Run: headless pygame with SDL's dummy video driver; simulated clock (each Clock.tick advances the game by its frame time, no real sleeping); random seed 0; keys injected as events and as key.get_pressed() state; no mouse input.
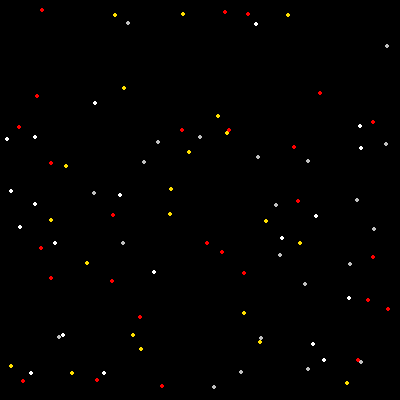
Frame 1 of 4 · flips 1–60 · no input
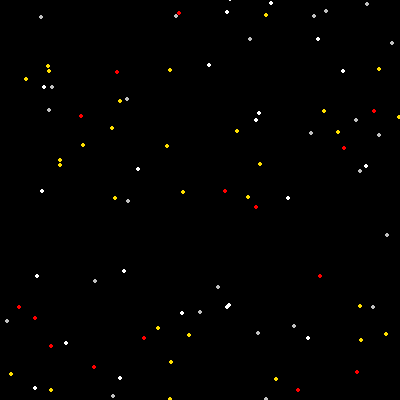
Frame 2 of 4 · flips 61–180 · tapped SPACE, RETURN · held RIGHT (→), D
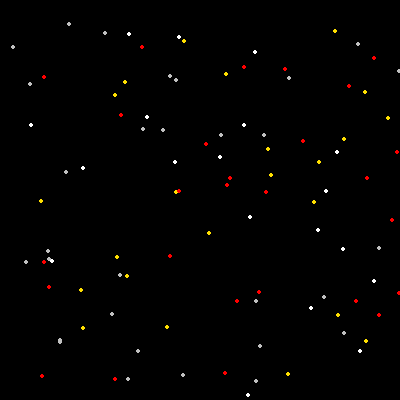
Frame 3 of 4 · flips 181–300 · held DOWN (↓), S
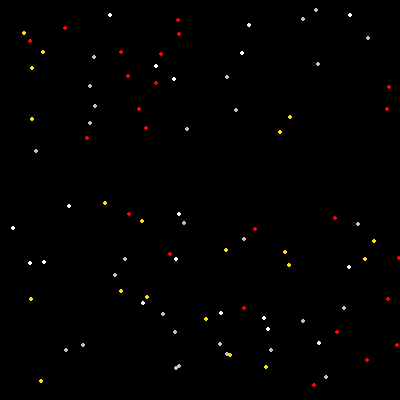
Frame 4 of 4 · flips 301–420 · held LEFT (←), A, UP (↑), W

The pygame program that drew these frames:

import pygame
import random

pygame.init()
size = (400,400)
screen = pygame.display.set_mode(size)
clock = pygame.time.Clock()

BLACK  = [0, 0, 0]
WHITE  = [255, 255, 255]
SILVER = [192, 192, 192]
GOLD   = [255, 223, 0]
RED    = [255, 0, 0]
colour_list = [WHITE, SILVER, GOLD, RED]
colour = random.choice(colour_list)

snow_list = []
for i in range(100):
    x = random.randrange(0, 400)
    y = random.randrange(0, 400)
    snow_list.append((WHITE, [x, y]))

def recolour_snowflake(snowflake):
    colour = random.choice(colour_list)
    return (colour, snowflake[1])

def animate_snowflake(snowflake):
    x, y = snowflake[1]
    y += random.randrange(1,3)
    if y > 400:
        x, y = (random.randrange(0, 400), random.randrange(-50, -10))
    return (snowflake[0], [x, y])

count = 0
done = False
while not done:

    # handle events
    for event in pygame.event.get():
        if event.type == pygame.QUIT:
            done = True

    # change the color of the snow flakes
    if count == 5:
        snow_list = list(map(recolour_snowflake, snow_list))
        count = 0
    count += 1

    # Process each snow flake in the list
    snow_list = list(map(animate_snowflake, snow_list))

    # Set the screen background
    screen.fill(BLACK)

    # draw the snow flakes
    for snow in snow_list:
        pygame.draw.circle(screen, *snow, 2)

    # Go ahead and update the screen with what we've drawn.
    pygame.display.flip()
    clock.tick(20)
